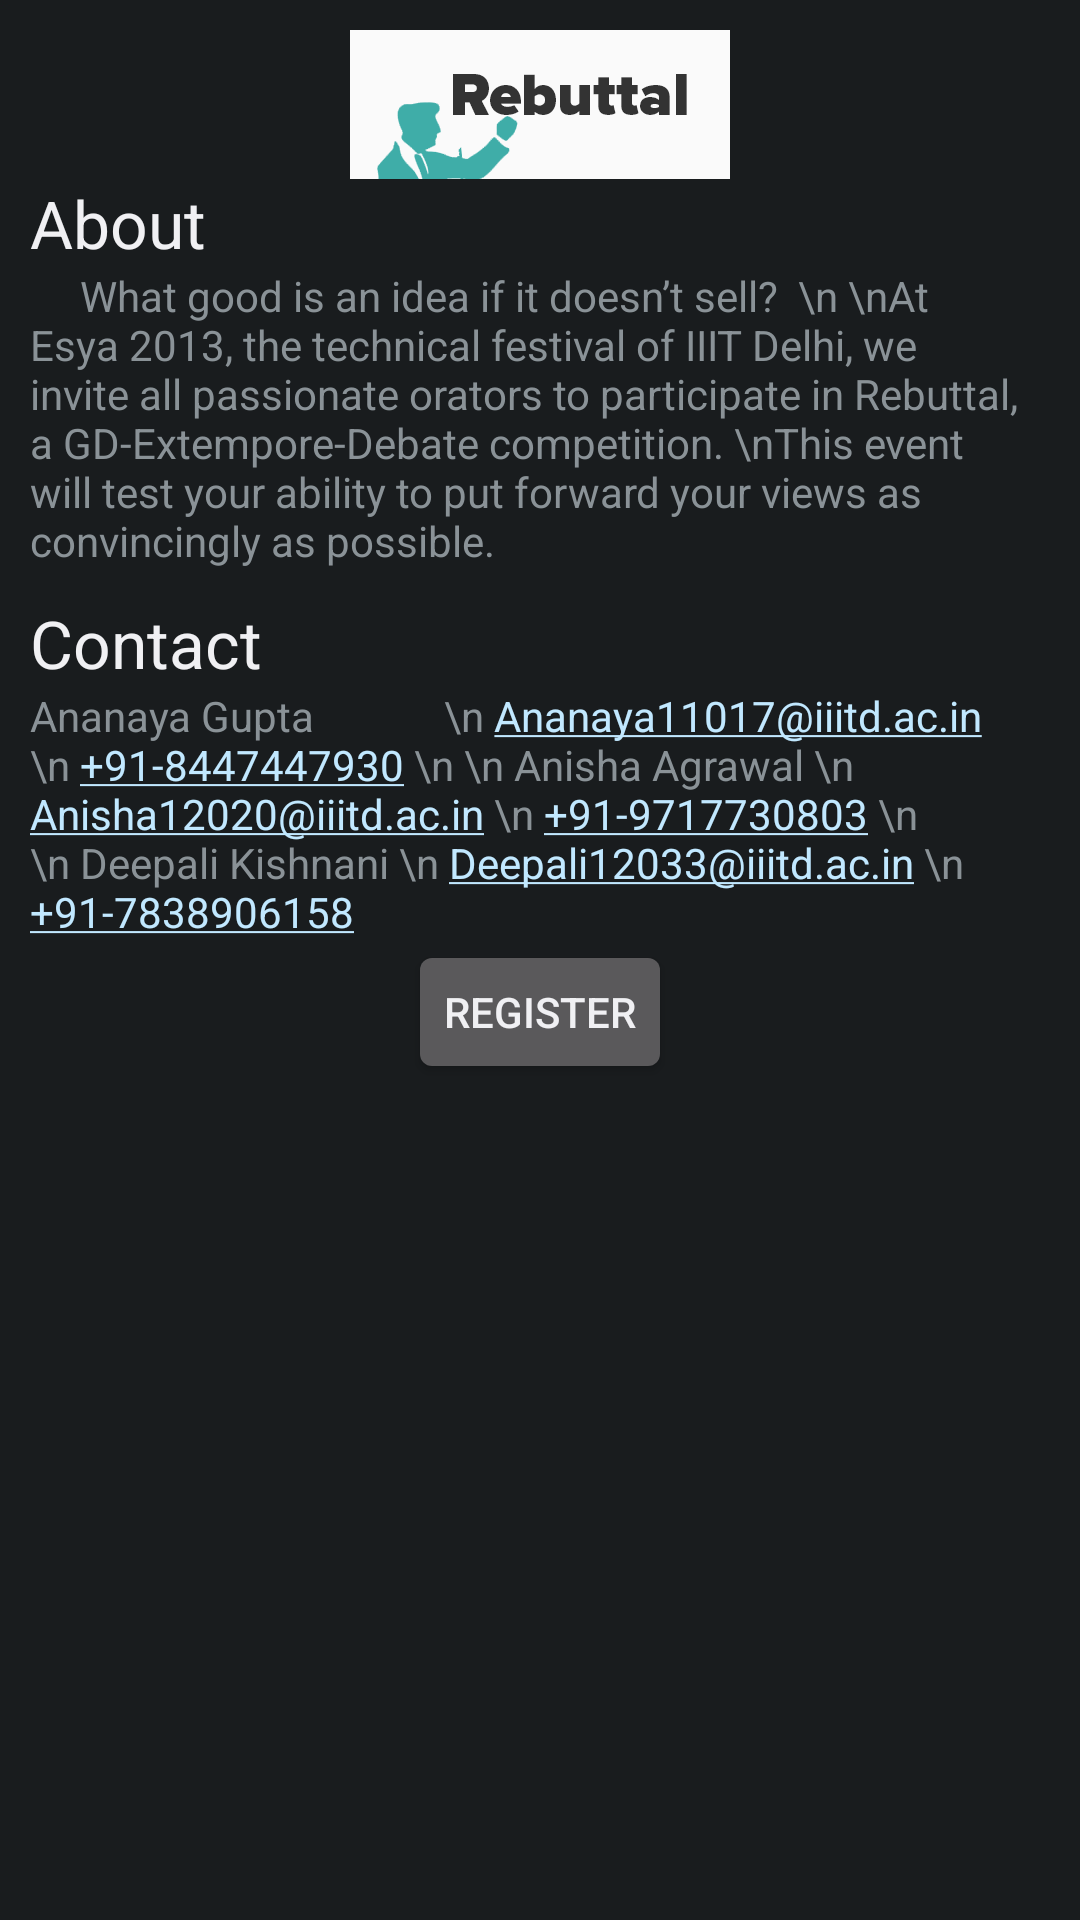

Write the Android layout XML for this screen, with the resource values it uses.
<!-- AndroidManifest.xml: application theme AppTheme -->
<!-- res/layout/event_dialog_rebuttal.xml -->
<?xml version="1.0" encoding="utf-8"?>
<ScrollView xmlns:android="http://schemas.android.com/apk/res/android"
            android:orientation="vertical"
            android:padding="5dp"
            android:layout_width="match_parent"
            android:layout_height="match_parent">

<LinearLayout xmlns:android="http://schemas.android.com/apk/res/android"
              android:id="@+id/dialog_event_rebuttal"
              android:orientation="vertical"
              android:padding="5dp"
              android:layout_width="match_parent"
              android:layout_height="match_parent">

    <ImageView
            android:layout_width="fill_parent"
            android:layout_height="wrap_content"
            android:id="@+id/imageView"
            android:src="@drawable/event_rebuttal"/>

    <TextView
            android:layout_width="wrap_content"
            android:layout_height="wrap_content"
            android:textAppearance="?android:attr/textAppearanceLarge"
            android:text="About"
            android:id="@+id/aboutTitleRebuttal"
            android:layout_gravity="left|center_vertical"/>

    <TextView
            android:layout_width="wrap_content"
            android:layout_height="wrap_content"
            android:text="     What good is an idea if it doesn’t sell? 
\n
\nAt Esya 2013, the technical festival of IIIT Delhi, we invite all passionate orators to participate in Rebuttal, a GD-Extempore-Debate competition.
\nThis event will test your ability to put forward your views as convincingly as possible."
            android:id="@+id/aboutTextRebuttal"
            android:layout_gravity="center"/>

    <TextView
            android:layout_width="wrap_content"
            android:layout_height="wrap_content"
            android:textAppearance="?android:attr/textAppearanceLarge"
            android:text="Contact"
            android:id="@+id/textViewContactTitle"
            android:layout_gravity="left|center_vertical"
            android:layout_marginTop="10dp"/>

    <TextView
            android:layout_width="wrap_content"
            android:layout_height="wrap_content"
            android:autoLink="all"
            android:text="Ananaya Gupta
            \n Ananaya11017@iiitd.ac.in
\n +91-8447447930
\n
\n Anisha Agrawal
\n Anisha12020@iiitd.ac.in
\n +91-9717730803
\n
\n Deepali Kishnani
\n Deepali12033@iiitd.ac.in
\n +91-7838906158"
            android:id="@+id/textViewTItle"
            android:layout_gravity="left|center_vertical"/>

    <Button
            android:layout_width="wrap_content"
            android:layout_height="wrap_content"
            android:text="Register"
            android:id="@+id/buttonRegister"
            android:onClick="registerrebuttal"
            android:layout_gravity="center"/>

</LinearLayout>
</ScrollView>
<!-- resources referenced by this layout -->
<resources>
  <!-- drawable event_rebuttal: png bitmap (drawable-xxhdpi, 10417 bytes) -->
  <style name="AppTheme" parent="AppBaseTheme">
          
      </style>
  <style name="AppBaseTheme" parent="android:Theme.Black">
          
      </style>
</resources>
